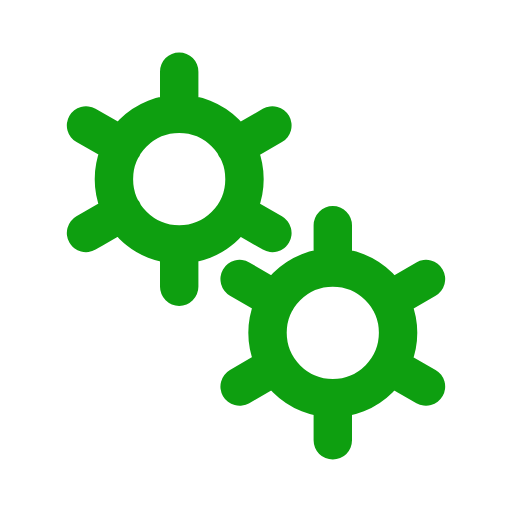
t = 0.00 s
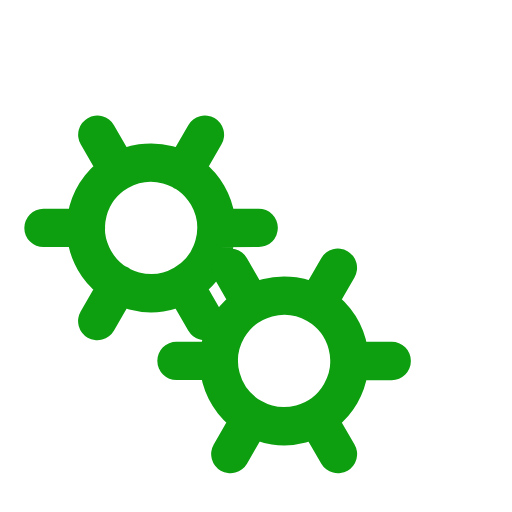
t = 0.50 s
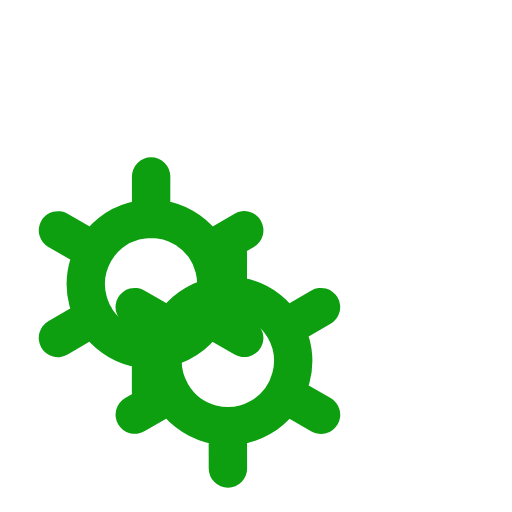
t = 1.00 s
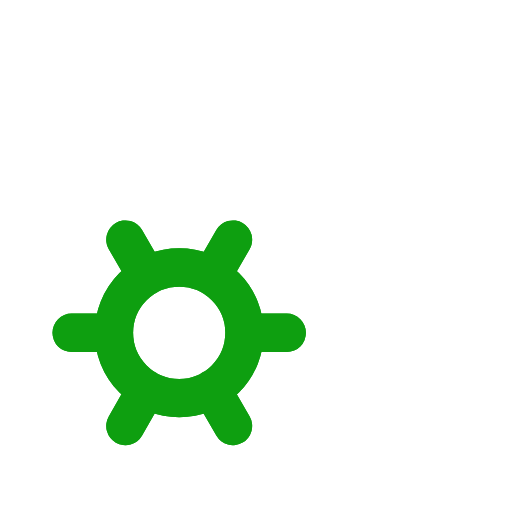
t = 1.50 s

The animated SVG that drew these frames (rendered in a browser with its animation timeline set to each time). Animation: 2 SMIL elements (animateTransform=2); one cycle of 2.00 s, repeats indefinitely.

﻿<svg xmlns='http://www.w3.org/2000/svg' viewBox='0 0 200 200'><path fill='none' d='M0 0h200v200H0z'></path><path fill='none' stroke-linecap='round' stroke='#0E9F10' stroke-width='15' transform-origin='center' d='M70 95.5V112m0-84v16.5m0 0a25.5 25.5 0 1 0 0 51 25.5 25.5 0 0 0 0-51Zm36.4 4.5L92 57.3M33.6 91 48 82.7m0-25.5L33.6 49m58.5 33.8 14.3 8.2'><animateTransform type='rotate' attributeName='transform' calcMode='spline' dur='2' values='0;-120' keyTimes='0;1' keySplines='0 0 1 1' repeatCount='indefinite'></animateTransform></path><path fill='none' stroke-linecap='round' stroke='#0E9F10' stroke-width='15' transform-origin='center' d='M130 155.5V172m0-84v16.5m0 0a25.5 25.5 0 1 0 0 51 25.5 25.5 0 0 0 0-51Zm36.4 4.5-14.3 8.3M93.6 151l14.3-8.3m0-25.4L93.6 109m58.5 33.8 14.3 8.2'><animateTransform type='rotate' attributeName='transform' calcMode='spline' dur='2' values='0;120' keyTimes='0;1' keySplines='0 0 1 1' repeatCount='indefinite'></animateTransform></path></svg>